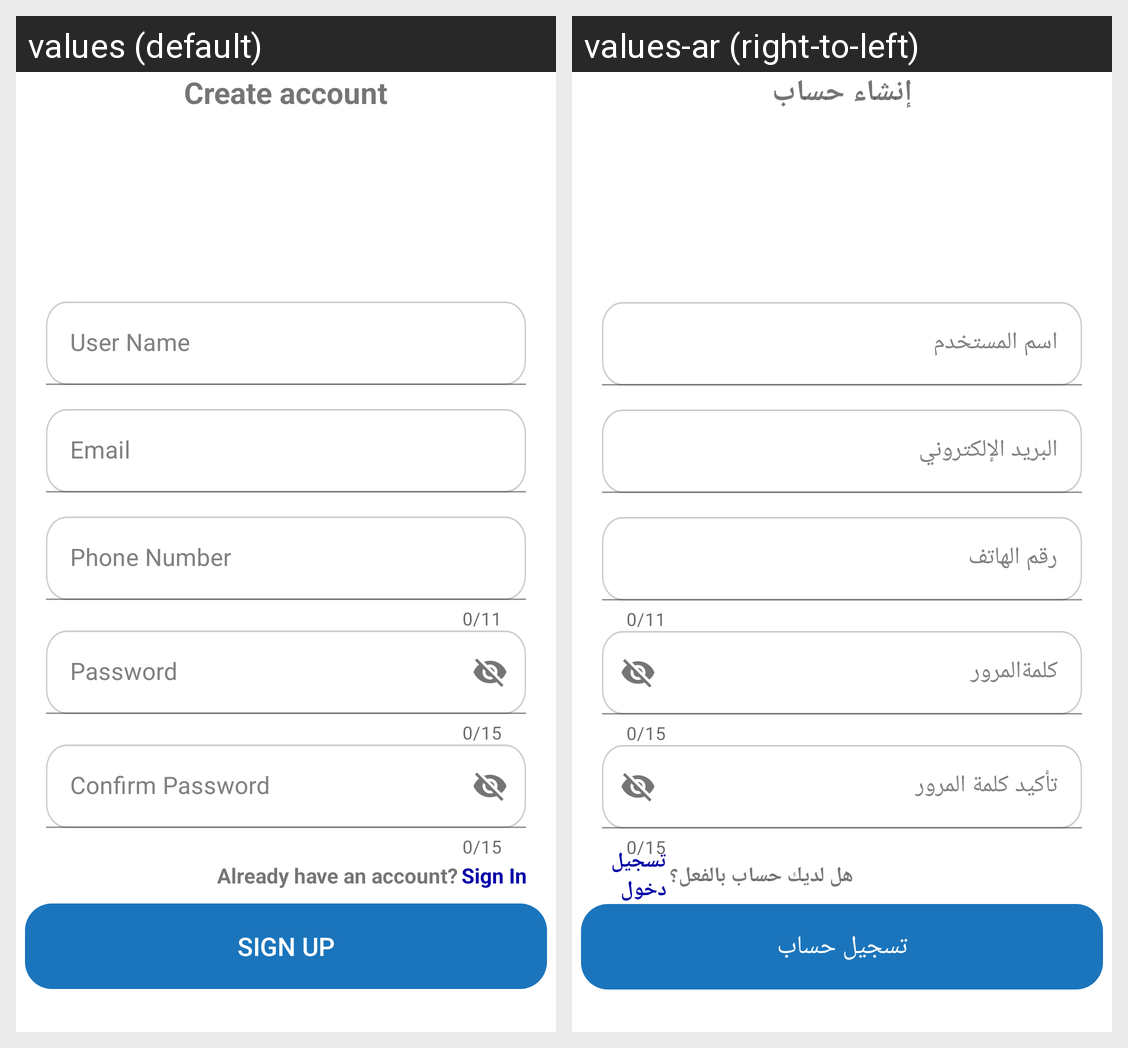

For this localized Android screen grid, give each drawn string resource with its value in every locale shown.
Android screen res/layout/fragment_patient_sign_up.xml rendered under 2 locales, left to right: values (default), values-ar (right-to-left). Device: Nexus 5 (rendered at 1080×1920; each locale shown at half size, 540×960, under a caption strip naming it); theme Theme.Dentalla.
Strings drawn on this screen, with the default value and each locale's value (text and hints the layout hard-codes, and strings that could not be matched under every locale, appear in the picture but are not listed):

create_account
  values: Create account
  values-ar: إنشاء حساب

user_name
  values: User Name
  values-ar: اسم المستخدم

email
  values: Email
  values-ar: البريد الإلكتروني

phone
  values: Phone Number
  values-ar: رقم الهاتف

password
  values: Password
  values-ar: كلمةالمرور

confirm_password
  values: Confirm Password
  values-ar: تأكيد كلمة المرور

already_have_account
  values: Already have an account?
  values-ar: هل لديك حساب بالفعل؟

sign_in
  values: Sign In
  values-ar: تسجيل دخول

sign_up
  values: Sign Up
  values-ar: تسجيل حساب
